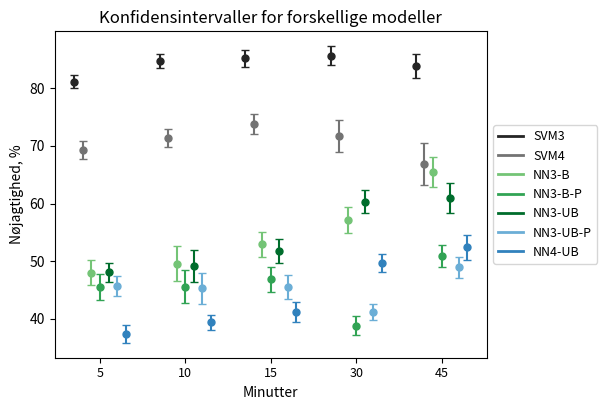

This chart was generated by the following Python code:
import numpy as np
import matplotlib.pyplot as plt
from matplotlib.lines import Line2D


def plot_confidence_intervals(data_sets, labels, title):
    fig, ax = plt.subplots()
    x = np.arange(len(data_sets[0]))
    width = 0.10

    z_score = {2: 4.303, 3: 3.182, 4: 2.776, 5: 2.571, 6: 2.447, 7: 2.365, 8: 2.306, 9: 2.262, 10: 2.228, 11: 2.201, 12: 2.179, 13: 2.160, 14: 2.145, 15: 2.131, 16: 2.120, 17: 2.567, 47: 2.014, 48: 2.014, 49: 2.014, 50: 2.009}
    
    group1 = ['#252525', '#737373']
    group2 = ['#74c476', '#31a354', '#006d2c', '#6baed6', '#3182bd']
    colors = group1 + group2


    for j, data_set in enumerate(data_sets):
        for i, data in enumerate(data_set):
            mean = np.mean(data)
            std = np.sqrt(np.sum((data-mean)**2)/(len(data)-1))
            margin_of_error = z_score[len(data)-1] * (std / np.sqrt(len(data)))
            lower_bound = mean - margin_of_error
            upper_bound = mean + margin_of_error
            
            print(f"{(lower_bound*100).__round__(1)} & {(mean*100).__round__(1)} & {(upper_bound*100).__round__(1)} &")

            # Plot data points
            ax.plot(x[i]+j*width, mean*100, marker='o', color=colors[j], markersize = 5, label=labels[j] if i == 0 else "")

            # Plot error bars
            ax.errorbar(x[i]+j*width, mean*100, yerr=margin_of_error*100, fmt='none', ecolor=colors[j], capsize=3)

    # Set axis labels and title
    ax.set_xticks(x+3*width)
    ax.set_xticklabels(['5', '10', '15', '30', '45'], fontsize=9)
    fig.subplots_adjust(bottom=0.2)
    fig.subplots_adjust(right=0.8)
    ax.set_ylabel('Nøjagtighed, %', fontsize=10)
    ax.set_xlabel('Minutter', fontsize=10)
    ax.set_title(title, fontsize=12)

    # Add legend
    handles = [Line2D([0], [0], color=color, linewidth=2) for color in colors]
    ax.legend(handles=handles, labels=labels, loc='center left', bbox_to_anchor=(1, 0.5), fontsize=9)
    
    plt.show()
    
# Define data
""" SVM 3 """
dataSVM3 = [[0.9178571428571428, 0.9710144927536232, 0.9681978798586572, 0.9494584837545126, 0.9572953736654805, 0.9712230215827338, 0.9363957597173145, 0.8249818445896877, 0.8080736543909348, 0.8532176428054953, 0.7959914101646385, 0.8498583569405099, 0.8148951554591468, 0.8339298496778812, 0.7719680464778504, 0.8640636297903109, 0.8267716535433071, 0.8576615831517792, 0.8548158640226629, 0.8348754448398576, 0.8285302593659942, 0.8148409893992933, 0.7736654804270463, 0.7377521613832853, 0.8296819787985866, 0.8348754448398576, 0.8378962536023055, 0.826148409893993, 0.890391459074733, 0.9005763688760807, 0.8678445229681979, 0.8623919308357348, 0.8501766784452297, 0.903202846975089, 0.8812720848056537, 0.7807829181494662, 0.7507204610951008, 0.698639942734431, 0.7523602033405955, 0.8236543909348442, 0.8806941431670282, 0.7129563350035791, 0.7901234567901234, 0.8519830028328612, 0.9161243673174259, 0.6929133858267716, 0.8569353667392883, 0.8548158640226629, 0.6644974692697035], [0.9182795698924732, 0.9433551198257081, 0.9382978723404255, 0.9804772234273319, 0.9658119658119658, 0.9545454545454546, 0.9341825902335457, 0.8403908794788274, 0.8257858284496538, 0.8814935064935064, 0.8168103448275862, 0.8498129342597541, 0.8230184581976113, 0.8269951794322442, 0.8830536004331349, 0.846195358877496, 0.7346609257265877, 0.7959738846572362, 0.8489054991991457, 0.8556149732620321, 0.8526713437668646, 0.8398936170212766, 0.8218884120171673, 0.7915538711423931, 0.8191035218783351, 0.8357333333333333, 0.817545748116254, 0.8843501326259947, 0.8890675241157556, 0.9167117360735533, 0.8848614072494669, 0.8954741379310345, 0.8603292618162507, 0.8923406534547402, 0.8982418753329782, 0.8310234541577826, 0.821947283485745, 0.7946380697050939, 0.8151761517615176, 0.850531914893617, 0.9043760129659644, 0.7261968800430338, 0.789015769439913, 0.8858057630736392, 0.9154471544715447, 0.7601713062098501, 0.8814935064935064, 0.8677642060541689, 0.7766990291262136], [0.8646616541353384, 0.94880174291939, 0.9373007438894793, 0.940347071583514, 0.9230769230769231, 0.9362162162162162, 0.9225874867444327, 0.7842287694974004, 0.7661118224498507, 0.7752808988764045, 0.832829373650108, 0.8575107296137339, 0.8504997827031725, 0.8361847733105218, 0.8852459016393442, 0.8493975903614458, 0.8357050452781372, 0.8521096128751631, 0.8847472150814053, 0.7880993150684932, 0.7861147046140577, 0.7357203751065644, 0.8562204046491606, 0.8304423243712056, 0.8349764252036005, 0.8512361466325661, 0.836839845427222, 0.8845500848896435, 0.8955737000429738, 0.9030303030303031, 0.8827556696619597, 0.8876936316695353, 0.8672905146746066, 0.8939914163090129, 0.8846153846153846, 0.8445485519591142, 0.833976833976834, 0.8006858122588941, 0.8024210981409425, 0.8458262350936968, 0.8822768434670116, 0.7446167097329888, 0.7958297132927888, 0.8673513050919983, 0.9038128249566725, 0.7675213675213676, 0.8801724137931034, 0.8649681528662421, 0.8258813413585555], [0.8922651933701657, 0.9103641456582633, 0.9107468123861566, 0.9051162790697674, 0.9084249084249084, 0.9082483781278962, 0.9145454545454546, 0.8294762484774665, 0.8062449959967974, 0.8562170919400567, 0.8087520259319287, 0.7982279500604108, 0.8149959250203749, 0.8372745490981964, 0.8597979797979798, 0.8319226118500604, 0.845873786407767, 0.8462479608482871, 0.8636911942098915, 0.8566840626254516, 0.8524656426839127, 0.806077568972411, 0.8432956381260097, 0.8332655551037007, 0.8382944489139179, 0.819416699960048, 0.8141592920353983, 0.8730600875447672, 0.8758064516129033, 0.8867235079171741, 0.8610441767068273, 0.8806451612903226, 0.8611886717191862, 0.8739935587761675, 0.8616680032076984, 0.84750499001996, 0.8444533762057878, 0.7802330253113701, 0.8039692183070068, 0.8426517571884984, 0.8852525252525253, 0.7326332794830371, 0.7666938110749185, 0.8273785628261743, 0.8785540211210398, 0.7709251101321586, 0.875656035526847, 0.8471337579617835, 0.8256141763995167], [0.8734891216760677, 0.8995098039215687, 0.8270916334661355, 0.8592351505288853, 0.8653846153846154, 0.8588807785888077, 0.8870326173428799, 0.8032849503437739, 0.7644176404070863, 0.8227896341463414, 0.8031285768790538, 0.7962822458270106, 0.8166474875335635, 0.7669683257918553, 0.8134498480243161, 0.8320697498104624, 0.7783701447067783, 0.818495778971604, 0.7845513063233623, 0.8235071806500378, 0.8120958539368581, 0.7722138554216867, 0.8303537466717383, 0.8219754977029097, 0.8488063660477454, 0.8225563909774436, 0.8354143019296254, 0.8119850187265918, 0.8086560364464692, 0.7955674436377531, 0.8116490166414524, 0.8330804248861912, 0.8242583552384529, 0.7915087187263078, 0.7983383685800605, 0.7986476333583772, 0.8045368620037807, 0.7909262759924386, 0.7573333333333333, 0.8263157894736842, 0.8441657164576207, 0.7250950570342205, 0.7084291187739463, 0.7731568998109641, 0.8287461773700305, 0.7313489073097211, 0.8390280941533789, 0.8377669539153241, 0.7878787878787878]]
dataSVM3.reverse()

""" SVM 4 """
dataSVM4 = [[0.8903743315508021, 0.9059139784946236, 0.9310344827586207, 0.9245283018867925, 0.8743315508021391, 0.9278074866310161, 0.9173333333333333, 0.5296017222820237, 0.5477707006369427, 0.42394822006472493, 0.6881028938906752, 0.673036093418259, 0.668824163969795, 0.6655948553054662, 0.6566200215285253, 0.6693635382955772, 0.5171489817792069, 0.6528525296017222, 0.671443736730361, 0.5540106951871657, 0.45318352059925093, 0.36217948717948717, 0.7074866310160428, 0.6645264847512039, 0.6490384615384616, 0.6898395721925134, 0.6415195291599786, 0.6720085470085471, 0.6898395721925134, 0.7528089887640449, 0.7206196581196581, 0.6779026217228464, 0.6469017094017094, 0.6641711229946524, 0.7008547008547008, 0.6336898395721925, 0.6479400749063671, 0.5766345123258306, 0.6173304628632938, 0.6549893842887473, 0.6974110032362459, 0.46891747052518756, 0.56243272335845, 0.6003184713375797, 0.7508090614886731, 0.5412647374062165, 0.6749192680301399, 0.6794055201698513, 0.6699029126213593], [0.8906752411575563, 0.8966074313408724, 0.8853503184713376, 0.9061488673139159, 0.8346709470304976, 0.898876404494382, 0.8990384615384616, 0.6120967741935484, 0.620510774142059, 0.5395799676898223, 0.7267605633802817, 0.7395125848981222, 0.7193691872219976, 0.6808340016038492, 0.6971037811745776, 0.7199838839645447, 0.5905797101449275, 0.7067851373182552, 0.7358113509192646, 0.6512841091492777, 0.5588117221999197, 0.4955894145950281, 0.7549216552832463, 0.7053858520900321, 0.7189883580891209, 0.7409927942353883, 0.684020824989988, 0.7412, 0.7391479099678456, 0.7824688379573783, 0.7570281124497992, 0.7395666131621188, 0.731062124248497, 0.722422783794625, 0.7422845691382766, 0.6575781876503609, 0.6494183714400321, 0.6339895540377661, 0.7251108424022572, 0.7431192660550459, 0.7367783609204683, 0.562474889513861, 0.6424828698105602, 0.670921420023933, 0.7852240613645539, 0.6349397590361445, 0.7784045124899275, 0.7356459330143541, 0.6412429378531074], [0.8336012861736335, 0.8546042003231018, 0.839171974522293, 0.8851132686084142, 0.8170144462279294, 0.8739967897271268, 0.8669871794871795, 0.7166344294003868, 0.7055626598465473, 0.6791478373143964, 0.7132731958762887, 0.7210121716848175, 0.7189521345407504, 0.6957078795643818, 0.7312138728323699, 0.7588424437299035, 0.6482914248871696, 0.7217194570135747, 0.7483974358974359, 0.730892742453436, 0.6681657565049791, 0.6473042362002568, 0.75, 0.7145156099130995, 0.7282958199356914, 0.7444017914267435, 0.71392, 0.7493606138107417, 0.7601416613007083, 0.7706924315619967, 0.7709137709137709, 0.7579454253611557, 0.7251443232841565, 0.7198331193838254, 0.7398973701090442, 0.7180885182809493, 0.7346807828039782, 0.6654884318766067, 0.7242268041237113, 0.7338658146964856, 0.7532258064516129, 0.592866323907455, 0.654639175257732, 0.6795527156549521, 0.7612903225806451, 0.649325626204239, 0.762073406310367, 0.7429757343550447, 0.7424242424242424], [0.808407994486561, 0.8124567474048443, 0.7720136518771331, 0.8460471567267683, 0.765474552957359, 0.8265657260839642, 0.8667582417582418, 0.6977938954366878, 0.6527736131934033, 0.6783661119515885, 0.6735125339776502, 0.71462901772304, 0.697484086086693, 0.6898829180426298, 0.7396930484501956, 0.7089484784573666, 0.6396614268440145, 0.693939393939394, 0.7260974143114852, 0.701294790725685, 0.6424698795180723, 0.6530243755642492, 0.7288084464555052, 0.7063971031985516, 0.6991257160084413, 0.68095952023988, 0.6556688662267547, 0.6994306263110578, 0.7342995169082126, 0.7396556931440652, 0.7441158720579361, 0.708095094793861, 0.6894167167769092, 0.7481191694252182, 0.7395488721804512, 0.6978352375225496, 0.6959398496240602, 0.6301204819277109, 0.6932367149758454, 0.7079089275014979, 0.7282345828295043, 0.614040373606508, 0.6898218061008758, 0.6724602936769554, 0.7372240701542183, 0.6456953642384106, 0.7767048883524442, 0.7467065868263473, 0.6966767371601208], [0.7647768395657418, 0.7662023016353725, 0.7383512544802867, 0.8325242718446602, 0.7304452466907341, 0.732691149909693, 0.8143028846153846, 0.6837315130830489, 0.6894409937888198, 0.6415148063781321, 0.6647711117429628, 0.6548797736916548, 0.6630527817403709, 0.7048022598870056, 0.7086636466591166, 0.6967120181405896, 0.7342060330108139, 0.7544209925841415, 0.7536806342015855, 0.6632653061224489, 0.6382194499574709, 0.6339943342776204, 0.6694120988355581, 0.6747159090909091, 0.6514334374112972, 0.6882054176072234, 0.6373130115721141, 0.6714608009024252, 0.7345082433200683, 0.7696900767699744, 0.778125, 0.6839422259983008, 0.6675155631013017, 0.6762956669498725, 0.6861024624964619, 0.6683644595359366, 0.6835550523634305, 0.6485260770975056, 0.6775568181818182, 0.6849971799210378, 0.6757679180887372, 0.5330309044513751, 0.642512077294686, 0.6409026798307476, 0.7166429587482219, 0.6209631728045326, 0.728847245883021, 0.6961668545659526, 0.6776577600909608]]
dataSVM4.reverse()

""" NN3-B """
dataNN3B = [[0.7663384064458371, 0.8174386920980926, 0.7067137809187279, 0.8231046931407943, 0.7313167259786477, 0.7900900900900901, 0.8021201413427562, 0.6252723311546841, 0.5106232294617564, 0.4924078091106291, 0.6607015032211883, 0.6444759206798867, 0.6536514822848879, 0.5826771653543307, 0.6180101670297748, 0.6536514822848879, 0.6964924838940587, 0.7254901960784313, 0.6975920679886686, 0.5231316725978647, 0.5244956772334294, 0.488339222614841, 0.6170818505338078, 0.6635446685878963, 0.7031802120141343, 0.6562277580071174, 0.6562277580071174, 0.6593639575971731, 0.7238434163701067, 0.7824207492795389, 0.7858657243816255, 0.7089337175792507, 0.6558303886925795, 0.6761565836298933, 0.6303886925795052, 0.6903914590747331, 0.6822766570605188, 0.670722977809592, 0.5802469135802469, 0.5432011331444759, 0.6644974692697035, 0.4853256979241231, 0.5272331154684096, 0.4440509915014164, 0.6464208242950108, 0.6478167501789549, 0.738562091503268, 0.6565155807365439, 0.6305133767172812], [0.5655913978494623, 0.6688453159041394, 0.5723404255319149, 0.631236442516269, 0.5170940170940171, 0.6926406926406926, 0.7261146496815286, 0.5342019543973942, 0.48108684070324986, 0.4880952380952381, 0.6395474137931034, 0.6178514163548904, 0.6161780673181325, 0.4440278521692555, 0.494856524093124, 0.48677819751753915, 0.5990312163616792, 0.5837867247007617, 0.6070475173518419, 0.4449197860962567, 0.48515920129519696, 0.48723404255319147, 0.6046137339055794, 0.6161342717920953, 0.6424759871931697, 0.49546666666666667, 0.49546666666666667, 0.563395225464191, 0.6136120042872455, 0.6673877771768524, 0.6417910447761194, 0.5824353448275862, 0.5220392989909719, 0.612747723620782, 0.48694725625998936, 0.6727078891257996, 0.666487358795051, 0.5753351206434316, 0.5338753387533876, 0.5648936170212766, 0.5786061588330632, 0.4308768154922001, 0.46492659053833607, 0.43276414087513343, 0.5609756097560976, 0.6397216274089935, 0.6915584415584416, 0.6425916091343601, 0.6105717367853291], [0.42749731471535984, 0.6154684095860566, 0.5472901168969182, 0.5336225596529284, 0.4775641025641026, 0.5805405405405405, 0.6786850477200425, 0.389948006932409, 0.39820742637644047, 0.4062229904926534, 0.5922246220302376, 0.5866952789699571, 0.5975662755323772, 0.4931565440547476, 0.5556514236410699, 0.5210843373493976, 0.5597240189736955, 0.4967377120487168, 0.5299914310197087, 0.3805650684931507, 0.394997843898232, 0.3887468030690537, 0.6142918639690056, 0.5806591500433651, 0.5975139305615088, 0.5213128729752771, 0.5213128729752771, 0.5797962648556876, 0.5401804899011603, 0.5333333333333333, 0.5062045357295678, 0.5124784853700516, 0.4951084644831986, 0.5334763948497854, 0.46794871794871795, 0.6422487223168655, 0.6336336336336337, 0.49249892841834547, 0.5075659316904453, 0.524701873935264, 0.5424752048296679, 0.4720068906115418, 0.4800173761946134, 0.4621309370988447, 0.5021663778162911, 0.6316239316239316, 0.6681034482758621, 0.6250530785562632, 0.5782459157351677], [0.35359116022099446, 0.6330532212885154, 0.4899817850637523, 0.5702325581395349, 0.45879120879120877, 0.5264133456904542, 0.6245454545454545, 0.3329273244011368, 0.28582866293034426, 0.2802754151478331, 0.606969205834684, 0.608135320177205, 0.6157294213528932, 0.418436873747495, 0.47878787878787876, 0.4598952035469569, 0.5635113268608414, 0.5057096247960848, 0.5432247687977483, 0.28582898434363707, 0.27243330638641877, 0.24910035985605758, 0.6223747980613893, 0.596177307848719, 0.6311343523732904, 0.449460647223332, 0.449460647223332, 0.5029844807003582, 0.5733870967741935, 0.5720665854648802, 0.5377510040160642, 0.5056451612903226, 0.4654966094934184, 0.49476650563607083, 0.46832397754611066, 0.5964071856287425, 0.6322347266881029, 0.45962233828846927, 0.4754961522883759, 0.46166134185303515, 0.4723232323232323, 0.4575928917609047, 0.46172638436482083, 0.43757527097551185, 0.46994313566206336, 0.5678814577492992, 0.598304400484457, 0.5816082802547771, 0.5791381393475634], [0.32554391619661566, 0.5996732026143791, 0.4645418326693227, 0.5353946297803092, 0.4407051282051282, 0.5255474452554745, 0.5656324582338902, 0.3792971734148205, 0.3482849604221636, 0.3521341463414634, 0.5982449446776039, 0.5887708649468892, 0.59186804756425, 0.4177978883861237, 0.44756838905775076, 0.44996209249431385, 0.5674028941355674, 0.4980813507290867, 0.5206361226808027, 0.35147392290249435, 0.36477748193229365, 0.3859186746987952, 0.5869151768733358, 0.5616385911179173, 0.605532398635847, 0.4398496240601504, 0.4398496240601504, 0.48764044943820223, 0.5485952923310554, 0.5265571264807031, 0.49924357034795763, 0.4537177541729894, 0.45700337964701465, 0.48332069749810463, 0.4176737160120846, 0.5308039068369647, 0.5603024574669188, 0.4680529300567108, 0.4632380952380952, 0.45714285714285713, 0.4545800076016724, 0.4448669201520912, 0.42337164750957856, 0.39017013232514175, 0.4331039755351682, 0.5045214770158252, 0.5561883067577829, 0.5219183214687149, 0.4928030303030303]]
dataNN3B.reverse()

""" NN3-B-P """
dataNN3BP = [[0.5939435702928, 0.6220570520606509, 0.5400988950110798, 0.6263976455473157, 0.556951871657754, 0.6167068904334321, 0.6181326718075334, 0.4731601257683388, 0.39461996446919867, 0.3683883947503606, 0.5152489419148251, 0.49765778796754206, 0.504309853050475, 0.4444705605829122, 0.47154285963016995, 0.4956795667131823, 0.522369362920544, 0.5512113447740529, 0.5369652374321794, 0.3946524064171123, 0.3905749892569124, 0.3759077452345569, 0.4732620320855615, 0.5109590777069974, 0.5539147427421337, 0.5197860962566845, 0.5197860962566845, 0.5101112814332018, 0.5529411764705882, 0.5901433751832806, 0.6132870733334114, 0.5318243478962317, 0.4999836178752384, 0.5229946524064172, 0.527585157794966, 0.5272727272727272, 0.5280804342872163, 0.514769312248452, 0.4392475272978417, 0.41799407019734003, 0.5032306938382073, 0.4327575996691051, 0.5027024805049222, 0.45644926057521484, 0.5204918888796364, 0.4938582982418921, 0.5646664947441862, 0.49768329572189945, 0.4994561136153079], [0.3179394688927823, 0.3667552476784808, 0.28889490241179855, 0.3332848000169471, 0.28349410503751343, 0.36033890906204735, 0.3925686591276252, 0.3554470438338437, 0.3230630589782246, 0.3246940244780418, 0.44511613983025494, 0.47752817951929283, 0.4212047683385264, 0.3016495715950571, 0.3276262372060708, 0.3303837268039941, 0.3991392065962104, 0.3961803565872275, 0.40660026712199077, 0.2992336835347995, 0.3194698262530806, 0.33620677834403645, 0.40758875269104705, 0.40952953592828734, 0.4530732142180171, 0.3322638146167558, 0.3322638146167558, 0.3813635601195198, 0.4266809728183119, 0.446676350307007, 0.4366875300914781, 0.38905060424249543, 0.3533461807589478, 0.4421985880816807, 0.427249500174724, 0.4657138296295452, 0.44997286735480463, 0.4018476591003721, 0.362886700984557, 0.38004612566983975, 0.39043830176104005, 0.4576740607791101, 0.38987555635690985, 0.4643714844580226, 0.398588397314512, 0.47263381080827693, 0.47110392203850154, 0.442574245145694, 0.42256708031334655], [0.28712135206077066, 0.40841397204524654, 0.3810579644205272, 0.4122904259066299, 0.3533190578158458, 0.3990529851399417, 0.4952020940749138, 0.3555448704013829, 0.3651165190979262, 0.36911953526203395, 0.538745496430597, 0.5351761160509525, 0.5433119762067279, 0.4491098405042578, 0.5040910488828908, 0.4777408841430133, 0.5220695706659377, 0.45740037205497597, 0.4894329814281875, 0.3461097030629881, 0.35795232512700276, 0.3547257876312718, 0.5583815651344807, 0.5276691102394104, 0.5455217326568967, 0.47954236959472557, 0.47954236959472557, 0.5320826143068275, 0.49696362241307135, 0.4913213981244671, 0.46634063461450154, 0.46508072712585474, 0.4529969412690144, 0.4868201646380074, 0.4326338722623552, 0.5965809595499386, 0.5802827041221847, 0.44958924978363607, 0.4621867343984546, 0.47741769343528384, 0.4947845091746955, 0.4307859366448369, 0.4399591230586888, 0.42432404472130464, 0.4643553131319617, 0.5791436865920162, 0.6118520563031163, 0.5717324038402739, 0.5361008035345763], [0.27518921853543254, 0.4392614188532556, 0.35402737981534543, 0.4019929691725257, 0.33624611540063437, 0.3917999381641843, 0.4577263685447828, 0.3190222698547929, 0.27654092008340425, 0.2672240973253529, 0.5754811788521534, 0.5772639014057872, 0.5836123874522207, 0.39695233988759915, 0.45402298850574707, 0.437137584878112, 0.5451745289721446, 0.48468322415979037, 0.5181935766821212, 0.27321323419648524, 0.2593022662936913, 0.24027527873744314, 0.5916402401324318, 0.5651418009949186, 0.6005721078674044, 0.4289027540963927, 0.4289027540963927, 0.4813602863825104, 0.5460618340748136, 0.5433020435582553, 0.5161541578309076, 0.48001238533150853, 0.4427783757455698, 0.47183735446530717, 0.4482405813649264, 0.5715112518352717, 0.6006553004725044, 0.4364555022491118, 0.45132539299007246, 0.43852564940928823, 0.4478927203065134, 0.4339242939112027, 0.4386402039499939, 0.4189928011163401, 0.4509515411873151, 0.5402177776986512, 0.5693055189453097, 0.5524202970542176, 0.5522179504322913], [0.25401728252328853, 0.44344882516925527, 0.35662171121841874, 0.4016153876502809, 0.33429148012481347, 0.40483264012675774, 0.41678181133023484, 0.37326636607737357, 0.34340378489782075, 0.34474258155679793, 0.5856714906070364, 0.5768631562043361, 0.579365553952838, 0.4099029561192039, 0.44013900863780187, 0.44214065568602007, 0.555898385544811, 0.4883382333645041, 0.5101695353184227, 0.34415764640577295, 0.3571333603494711, 0.3787256666402001, 0.574616032345395, 0.5501851943950282, 0.5941188523054903, 0.4319341866871627, 0.4319341866871627, 0.47838694627758127, 0.5379275015767786, 0.5158660783333507, 0.4896596560964274, 0.4442376506591367, 0.44754944130098623, 0.4760377962265357, 0.4146948580826107, 0.5198187266458023, 0.5490199930989804, 0.4586988066596177, 0.4535184541294487, 0.4484558851443846, 0.4458521148348159, 0.4414767221582168, 0.42186279106110336, 0.38911749819736774, 0.4255748749578638, 0.49444149460637055, 0.5453319439447183, 0.5111437896464871, 0.48370037469538996]]
dataNN3BP.reverse()

""" NN3-UB """
dataNN3UB = [[0.7108325872873769, 0.7219202898550725, 0.6996466431095406, 0.6543321299638989, 0.8362989323843416, 0.7315315315315315, 0.7791519434628975, 0.6151053013798112, 0.5184135977337111, 0.660882140274765, 0.5597709377236937, 0.5594900849858357, 0.5502530730296457, 0.5096635647816751, 0.6100217864923747, 0.6146059291395517, 0.506084466714388, 0.4749455337690632, 0.48158640226628896, 0.6206405693950178, 0.6527377521613833, 0.5667844522968198, 0.5387900355871886, 0.5814121037463977, 0.6063604240282685, 0.6441281138790036, 0.6441281138790036, 0.6537102473498233, 0.5209964412811388, 0.5561959654178674, 0.5724381625441696, 0.6786743515850144, 0.6515901060070671, 0.6405693950177936, 0.5413427561837456, 0.7224199288256228, 0.7377521613832853, 0.6249105225483178, 0.4495279593318809, 0.5191218130311614, 0.6637744034707158, 0.5390121689334287, 0.5134350036310821, 0.4780453257790368, 0.4584237165582068, 0.651395848246242, 0.7233115468409586, 0.6706798866855525, 0.6717281272595806], [0.6301075268817204, 0.6623093681917211, 0.6787234042553192, 0.5770065075921909, 0.5470085470085471, 0.7056277056277056, 0.7579617834394905, 0.6406080347448425, 0.6041555673947789, 0.5957792207792207, 0.6147629310344828, 0.6226616782469268, 0.6357220412595005, 0.5822174611676486, 0.6507850568489443, 0.6702644360496492, 0.5592034445640474, 0.4923830250272035, 0.5312333155365724, 0.5962566844919787, 0.613599568267674, 0.6095744680851064, 0.625, 0.6226312939902545, 0.6590181430096052, 0.6661333333333334, 0.6661333333333334, 0.6795755968169761, 0.594855305466238, 0.5392103839913467, 0.5442430703624733, 0.5603448275862069, 0.5480616038236856, 0.6400642742367434, 0.5210442194992009, 0.7105543710021321, 0.7192038730500269, 0.542627345844504, 0.4655826558265583, 0.5452127659574468, 0.5678011885467315, 0.46207638515330823, 0.4796084828711256, 0.4791889007470651, 0.5018970189701897, 0.6274089935760171, 0.6791125541125541, 0.6563993627190653, 0.6871628910463862], [0.46294307196562834, 0.5729847494553377, 0.463336875664187, 0.5531453362255966, 0.49572649572649574, 0.6162162162162163, 0.679745493107105, 0.43630849220103984, 0.40973111395646605, 0.4118409680207433, 0.542548596112311, 0.5214592274678111, 0.530638852672751, 0.4110350727117194, 0.4559965487489215, 0.4195352839931153, 0.5899094437257438, 0.5245759025663332, 0.5505569837189375, 0.40625, 0.4230271668822768, 0.4381926683716965, 0.5230305639259578, 0.5173460537727667, 0.5370767252464638, 0.42412617220801363, 0.42412617220801363, 0.48047538200339557, 0.5547915771379458, 0.5523809523809524, 0.5412922550278134, 0.5047332185886403, 0.5010633772862612, 0.6012875536480686, 0.4670940170940171, 0.6626916524701874, 0.646932646932647, 0.5152164594942135, 0.47816688283614356, 0.5038330494037478, 0.49072876239758517, 0.5012919896640827, 0.5139009556907037, 0.48224219084296105, 0.48570190641247835, 0.6111111111111112, 0.6448275862068965, 0.6365180467091295, 0.6156491831470335], [0.35451197053406996, 0.5508870214752568, 0.51183970856102, 0.5227906976744187, 0.4423076923076923, 0.5783132530120482, 0.6427272727272727, 0.3321153065367438, 0.28582866293034426, 0.2802754151478331, 0.526742301458671, 0.518324607329843, 0.5191524042379788, 0.44208416833667336, 0.5014141414141414, 0.48649738008867394, 0.5841423948220065, 0.5138662316476346, 0.5319662243667069, 0.28582898434363707, 0.2740501212611156, 0.24750099960015995, 0.5113085621970921, 0.5107767385115901, 0.5317779565567177, 0.4734318817419097, 0.4734318817419097, 0.5308396339037007, 0.5375, 0.5237515225334958, 0.4971887550200803, 0.48508064516129035, 0.47108097327483045, 0.5821256038647343, 0.4987971130713713, 0.6331337325349301, 0.6298231511254019, 0.4499799116110888, 0.437829080599433, 0.45686900958466453, 0.5139393939393939, 0.5020193861066236, 0.5305374592833876, 0.504616619831393, 0.5008123476848091, 0.5802963556267521, 0.6124343964473153, 0.6031050955414012, 0.5879983890455095], [0.3553585817888799, 0.576797385620915, 0.4788844621513944, 0.4963384865744508, 0.4286858974358974, 0.5555555555555556, 0.5918854415274463, 0.40985485103132163, 0.38032416132679986, 0.3799542682926829, 0.535673407096528, 0.545144157814871, 0.5446873801304181, 0.45965309200603316, 0.45858662613981765, 0.467778620166793, 0.5376999238385377, 0.47735993860322334, 0.5024611889435819, 0.3794406651549509, 0.398630658044884, 0.42771084337349397, 0.5553442373526055, 0.526416539050536, 0.5452823039029936, 0.45864661654135336, 0.45864661654135336, 0.49775280898876406, 0.4962034927866363, 0.4864348490638135, 0.5003782148260212, 0.44650986342943855, 0.45662786331205407, 0.5216072782410918, 0.4554380664652568, 0.5488354620586026, 0.5621928166351606, 0.4400756143667297, 0.44571428571428573, 0.4394736842105263, 0.4420372481946028, 0.45513307984790874, 0.4578544061302682, 0.4389413988657845, 0.4510703363914373, 0.49698568198944987, 0.5425208807896735, 0.5009366804046459, 0.5363636363636364]]
dataNN3UB.reverse()

""" NN3-UB-P """
dataNN3UBP = [[0.5464506664783259, 0.5415716714424672, 0.5385061687728334, 0.5091327225958971, 0.6491978609625668, 0.5560971984564478, 0.6114013737581765, 0.4704655829332115, 0.401522062707063, 0.5172550336096766, 0.42995613506249303, 0.4302107840783599, 0.4212469069923786, 0.4227594006651476, 0.4935956190118232, 0.4724870164940906, 0.4760452263684136, 0.4241355917271567, 0.3972067508522591, 0.47754010695187166, 0.5077492705920208, 0.44165506266162724, 0.41229946524064176, 0.4446144062406782, 0.47373126294480394, 0.5010695187165776, 0.5010695187165776, 0.5021062731836319, 0.40267379679144377, 0.42267774266290853, 0.46137329011572803, 0.5532293344525345, 0.6149720918803169, 0.4941176470588235, 0.49055336477141087, 0.5791443850267379, 0.577304235067831, 0.5187895017193407, 0.4402626537291724, 0.5302311902818457, 0.537212471185971, 0.44103951049538076, 0.4666525550728289, 0.4173263672156335, 0.35328656370976447, 0.4922782294682636, 0.5528242198608457, 0.508836186200605, 0.5431455192014486], [0.32304098388814456, 0.33171100693718714, 0.3483611270845314, 0.33350335669239906, 0.282422293676313, 0.37940750441494536, 0.39256865912762523, 0.4371376920357288, 0.41659279746993283, 0.42511452586977755, 0.417938377223078, 0.4210215624177349, 0.42671253021571487, 0.3906867934733948, 0.4333874156557361, 0.4535749569235289, 0.40778324892942175, 0.35862189654327337, 0.39881745356210985, 0.42279519232422585, 0.42532404303650445, 0.433505496263455, 0.42226100966702473, 0.41913391274954964, 0.46095513588589193, 0.4655971479500891, 0.4655971479500891, 0.4670669612015659, 0.42274678111587993, 0.38042610062342885, 0.4109160419102643, 0.40637960466989664, 0.38587406179984, 0.4475536250807451, 0.42435767439462424, 0.48459516778217393, 0.48790915758849734, 0.39598804780264374, 0.32223166241857826, 0.37758043728943863, 0.38431165071447054, 0.4091654889977474, 0.5063690971074448, 0.38659624501189416, 0.35824180868766853, 0.42934822677995194, 0.47782370796389495, 0.44858004291385767, 0.47038125045757373], [0.32986013714906004, 0.37838438230302385, 0.3102084839201593, 0.36756627320618646, 0.331192005710207, 0.41828488785010526, 0.4726776676224298, 0.3998779573405215, 0.3733145094107326, 0.37422437989863655, 0.495348367719248, 0.4741371078791046, 0.48194197750148016, 0.37441909190388534, 0.4132050837636854, 0.38195270895060585, 0.5378964041384423, 0.4767326531863179, 0.5006818624586012, 0.3694691880841121, 0.38335287221570924, 0.403276363053973, 0.47894968464907967, 0.471496658071963, 0.4921266137159543, 0.38704673259647077, 0.38704673259647077, 0.4459833998747365, 0.5043855428727748, 0.5033150651564975, 0.4943288790926207, 0.4592235939458345, 0.4590026142563538, 0.54847750047743, 0.43586744639376224, 0.6064607186720018, 0.5934998828307134, 0.4696702437464887, 0.4349675086915163, 0.46071091450568413, 0.44717295059356865, 0.45798534620433784, 0.4864819737574188, 0.4529239053059133, 0.44414993372408496, 0.5564551571310964, 0.593089261766705, 0.5793236714975845, 0.566629541135404], [0.275830592192806, 0.38797005228437625, 0.36930913721744657, 0.37193888588426177, 0.3217649697241534, 0.41368236048623586, 0.46495466170657984, 0.31825246083978664, 0.2775179596535069, 0.26771792448584675, 0.5004043856221292, 0.49306719879858874, 0.4925696906537822, 0.4193854702069175, 0.47596233036129915, 0.4623664927192979, 0.5538834153171664, 0.48851234045014114, 0.5050626179132962, 0.27274119764197446, 0.26035177019103073, 0.23923353617467633, 0.4879580918891635, 0.4875926043196157, 0.5085140890139261, 0.4526422943193785, 0.4526422943193785, 0.505950062785568, 0.5109960552268245, 0.4989557958949105, 0.4732504036717771, 0.46678494915296465, 0.4490471455472768, 0.5544240864122755, 0.4801041236526444, 0.6036275031067673, 0.6012540513320452, 0.43025055341542, 0.42433417015505953, 0.43836450373359737, 0.4903119868637109, 0.4765454769730297, 0.5126316205734835, 0.48601488374799623, 0.4752624237091256, 0.5505302992804848, 0.5851208386304598, 0.5723344274015338, 0.5620947393157558], [0.28593864584543033, 0.46156909597769813, 0.3571869654257086, 0.3679861849491419, 0.3254519400352734, 0.40701128936423053, 0.451605990970688, 0.4020126588985012, 0.3736023924783386, 0.37197873789191294, 0.5267943432056764, 0.5380903135189339, 0.5339786447887659, 0.450496773612229, 0.45131422105340685, 0.45919100850050465, 0.5287969796969957, 0.46883741399356255, 0.49276729366016564, 0.3715422333240818, 0.3902771237187129, 0.41965077787351507, 0.5453186472346355, 0.5184395590652473, 0.5367639865346802, 0.4495452112532302, 0.4495452112532302, 0.48788601233479156, 0.4870334554571857, 0.4777572233274975, 0.4919961523439431, 0.4375672945846638, 0.4471816931980273, 0.5107132248108267, 0.44922551296198554, 0.5378751000381591, 0.5516422697572014, 0.43248286309114614, 0.4363623283975781, 0.43193428930378813, 0.4335719760183466, 0.4463899455623766, 0.45132051883106733, 0.4341226935543629, 0.44157411878319647, 0.48667049556376596, 0.5311758184561379, 0.492542851796819, 0.526745691074604]]
dataNN3UBP.reverse()

""" NN4-UB """
dataNN4UB = [[0.6689008042895442, 0.7267833109017496, 0.544127405441274, 0.5084288604180714, 0.642379679144385, 0.6709030100334448, 0.6392785571142284, 0.5446716899892358, 0.5015923566878981, 0.49460625674217906, 0.5310825294748124, 0.5159235668789809, 0.580906148867314, 0.47266881028938906, 0.5597416576964478, 0.49730312837108953, 0.40514469453376206, 0.46932185145317545, 0.3970276008492569, 0.5224598930481283, 0.4943820224719101, 0.42467948717948717, 0.5181818181818182, 0.48796147672552165, 0.5283119658119658, 0.5684491978609626, 0.5684491978609626, 0.47863247863247865, 0.4737967914438503, 0.4483681112894596, 0.43856837606837606, 0.5591225254146602, 0.5416666666666666, 0.4475935828877005, 0.6041666666666666, 0.49411764705882355, 0.4751203852327448, 0.5680600214362272, 0.6076426264800862, 0.6125265392781316, 0.5943905070118662, 0.3912111468381565, 0.5182992465016146, 0.40498938428874737, 0.5080906148867314, 0.48767416934619506, 0.5430570505920345, 0.4888535031847134, 0.5048543689320388], [0.5803858520900321, 0.6025848142164781, 0.47929936305732485, 0.5097087378640777, 0.5730337078651685, 0.6548956661316212, 0.5592948717948718, 0.49879032258064515, 0.480047885075818, 0.4697092084006462, 0.476056338028169, 0.5057930483419896, 0.5365952284674484, 0.3748997594226143, 0.44086886564762673, 0.4734085414987913, 0.428743961352657, 0.47334410339256866, 0.40807354116706634, 0.49036918138041735, 0.47250100361300684, 0.4157979149959904, 0.5026114905584572, 0.5377813504823151, 0.5367322360497792, 0.4135308246597278, 0.4135308246597278, 0.4692, 0.48191318327974275, 0.45958986731001206, 0.4469879518072289, 0.5252808988764045, 0.49539078156312627, 0.5010028078620137, 0.613627254509018, 0.5004009623095429, 0.5567589249899719, 0.4881478505423865, 0.5296251511487303, 0.483047467092142, 0.49656842955187724, 0.4624347127360386, 0.5300282144296654, 0.46828879138412444, 0.5587404117884538, 0.47670682730923697, 0.5177276390008058, 0.4920255183413078, 0.5068603712671509], [0.39389067524115756, 0.481421647819063, 0.4020700636942675, 0.3559870550161812, 0.3884430176565008, 0.5481540930979133, 0.5136217948717948, 0.40361057382333976, 0.3702046035805627, 0.33344092963202066, 0.40045103092783507, 0.43209481101857783, 0.44566623544631306, 0.32639333760409994, 0.38503532434168275, 0.3916398713826367, 0.30786589297227596, 0.3416289592760181, 0.303525641025641, 0.33622350674373797, 0.3617089624156762, 0.3854300385109114, 0.38770913770913773, 0.40424847119407786, 0.41961414790996787, 0.3838771593090211, 0.3838771593090211, 0.3967391304347826, 0.3283966516419833, 0.31143317230273754, 0.30984555984555984, 0.40898876404494383, 0.423348300192431, 0.4618100128369705, 0.4740218088518281, 0.49583066067992304, 0.4683991017003529, 0.41773778920308485, 0.42783505154639173, 0.4022364217252396, 0.42806451612903224, 0.487146529562982, 0.5576675257731959, 0.42843450479233225, 0.5032258064516129, 0.44733461785484907, 0.4745653573728268, 0.4537037037037037, 0.46518375241779497], [0.3452791178497588, 0.4207612456747405, 0.4109215017064846, 0.37586685159500693, 0.3707015130674003, 0.4975911906400551, 0.44436813186813184, 0.43880326382592927, 0.367616191904048, 0.36036308623298036, 0.3769254001812141, 0.3793932111745269, 0.4001212488632919, 0.3356349444611228, 0.39271742401444476, 0.39921663151551673, 0.3594316807738815, 0.3660606060606061, 0.31419122068550814, 0.32821439325504365, 0.36355421686746986, 0.40144447788143245, 0.35716440422322776, 0.37688593844296925, 0.3723243895085921, 0.38950524737631187, 0.38950524737631187, 0.4021576266107282, 0.3363526570048309, 0.35004530353367563, 0.3331321665660833, 0.38609690039121275, 0.40709561034275404, 0.4610291904905206, 0.4213533834586466, 0.36740829825616356, 0.45714285714285713, 0.3713855421686747, 0.3867753623188406, 0.3750748951467945, 0.4111245465538089, 0.4802651401024405, 0.5146481425551193, 0.41444411147737487, 0.4596310855760508, 0.3973509933774834, 0.4209414604707302, 0.36077844311377244, 0.44199395770392746], [0.29613992762364294, 0.4161114476075106, 0.42234169653524495, 0.3270631067961165, 0.33995186522262333, 0.5117399157134257, 0.40024038461538464, 0.38310580204778155, 0.3204404291360813, 0.32203872437357633, 0.3918112027295991, 0.3821782178217822, 0.3897289586305278, 0.3615819209039548, 0.4116647791619479, 0.41609977324263037, 0.3147410358565737, 0.32316029663434115, 0.28595696489241224, 0.3030045351473923, 0.3178338531329742, 0.3529745042492918, 0.35614882135756887, 0.38125, 0.3752483678682941, 0.4043453724604966, 0.4043453724604966, 0.41483361534122953, 0.32632177373507676, 0.3153255615581462, 0.30227272727272725, 0.34324553950722175, 0.35059422750424446, 0.4576607193429623, 0.4240022643645627, 0.32314657611771364, 0.413812623832437, 0.342687074829932, 0.3332386363636364, 0.33587140439932317, 0.3447098976109215, 0.4939041678480295, 0.5041204887752202, 0.4279266572637518, 0.46145092460881937, 0.3640226628895184, 0.37791027825099377, 0.34244644870349494, 0.40108015918135304]]
dataNN4UB.reverse()


data_sets = [dataSVM3, dataSVM4, dataNN3B, dataNN3BP, dataNN3UB, dataNN3UBP, dataNN4UB]
labels = ['SVM3', 'SVM4', 'NN3-B', 'NN3-B-P', 'NN3-UB', 'NN3-UB-P', 'NN4-UB']

plot_confidence_intervals(data_sets, labels, 'Konfidensintervaller for forskellige modeller')